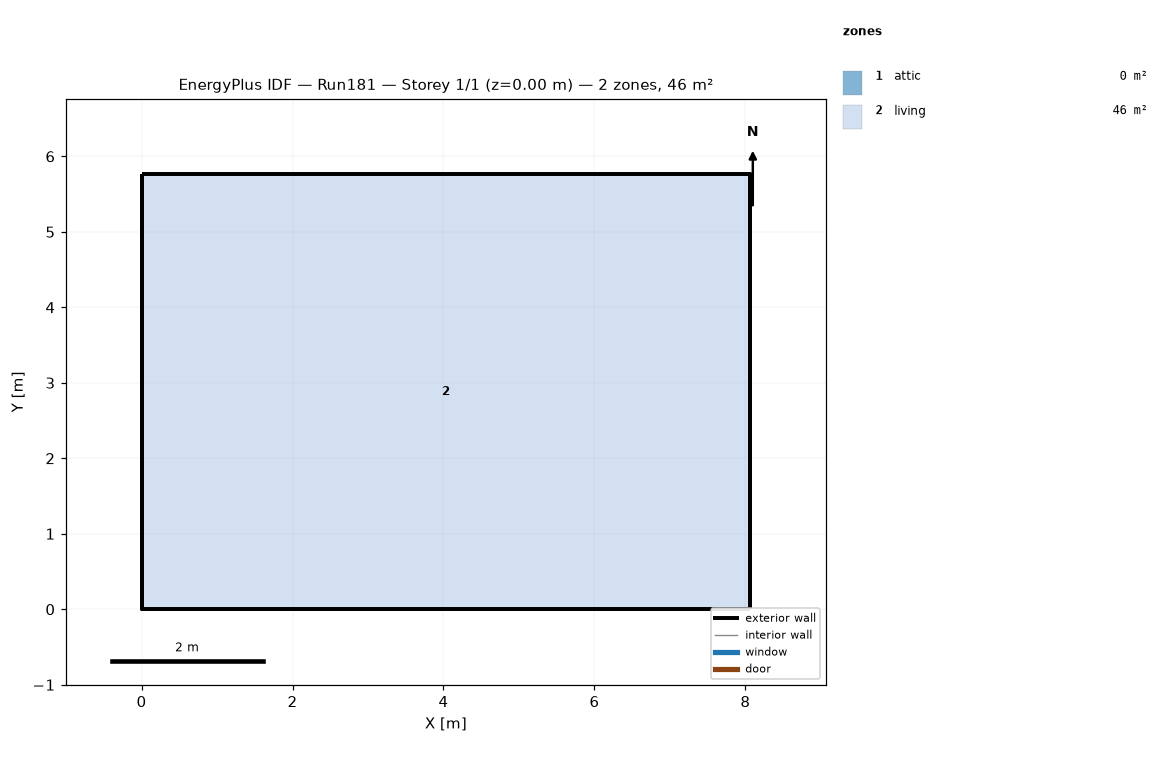
=== STOREY PLAN SPEC (per zone: floor XY polygon, exterior-wall plan segments, windows/doors) ===
zone 1: attic  (0.0 m²)
  exterior wall: (8.06, 0.00) – (8.06, 5.76) – (8.06, 2.88)  [8.6 m]
  exterior wall: (0.00, 5.76) – (0.00, 0.00) – (0.00, 2.88)  [8.6 m]
zone 2: living  (46.5 m²)
  floor: (0.00, 0.00) (0.00, 5.76) (8.06, 5.76) (8.06, 0.00)
  exterior wall: (0.00, 0.00) – (8.06, 0.00)  [8.1 m]
  exterior wall: (8.06, 0.00) – (8.06, 5.76)  [5.8 m]
  exterior wall: (8.06, 5.76) – (0.00, 5.76)  [8.1 m]
  exterior wall: (0.00, 5.76) – (0.00, 0.00)  [5.8 m]

=== DERIVED (storey summary) ===
Building: Run181
Storey: 1 of 1  (floor level z = 0.00 m)
Storey gross floor area: 46.5 m²
Zones on this storey: 2
  - attic: floor 0.0 m²; exterior wall 17.3 m (7.9 m²); WWR 0.0%
  - living: floor 46.5 m²; exterior wall 27.6 m (101.1 m²); WWR 0.0%
Zone adjacency: (none detected)